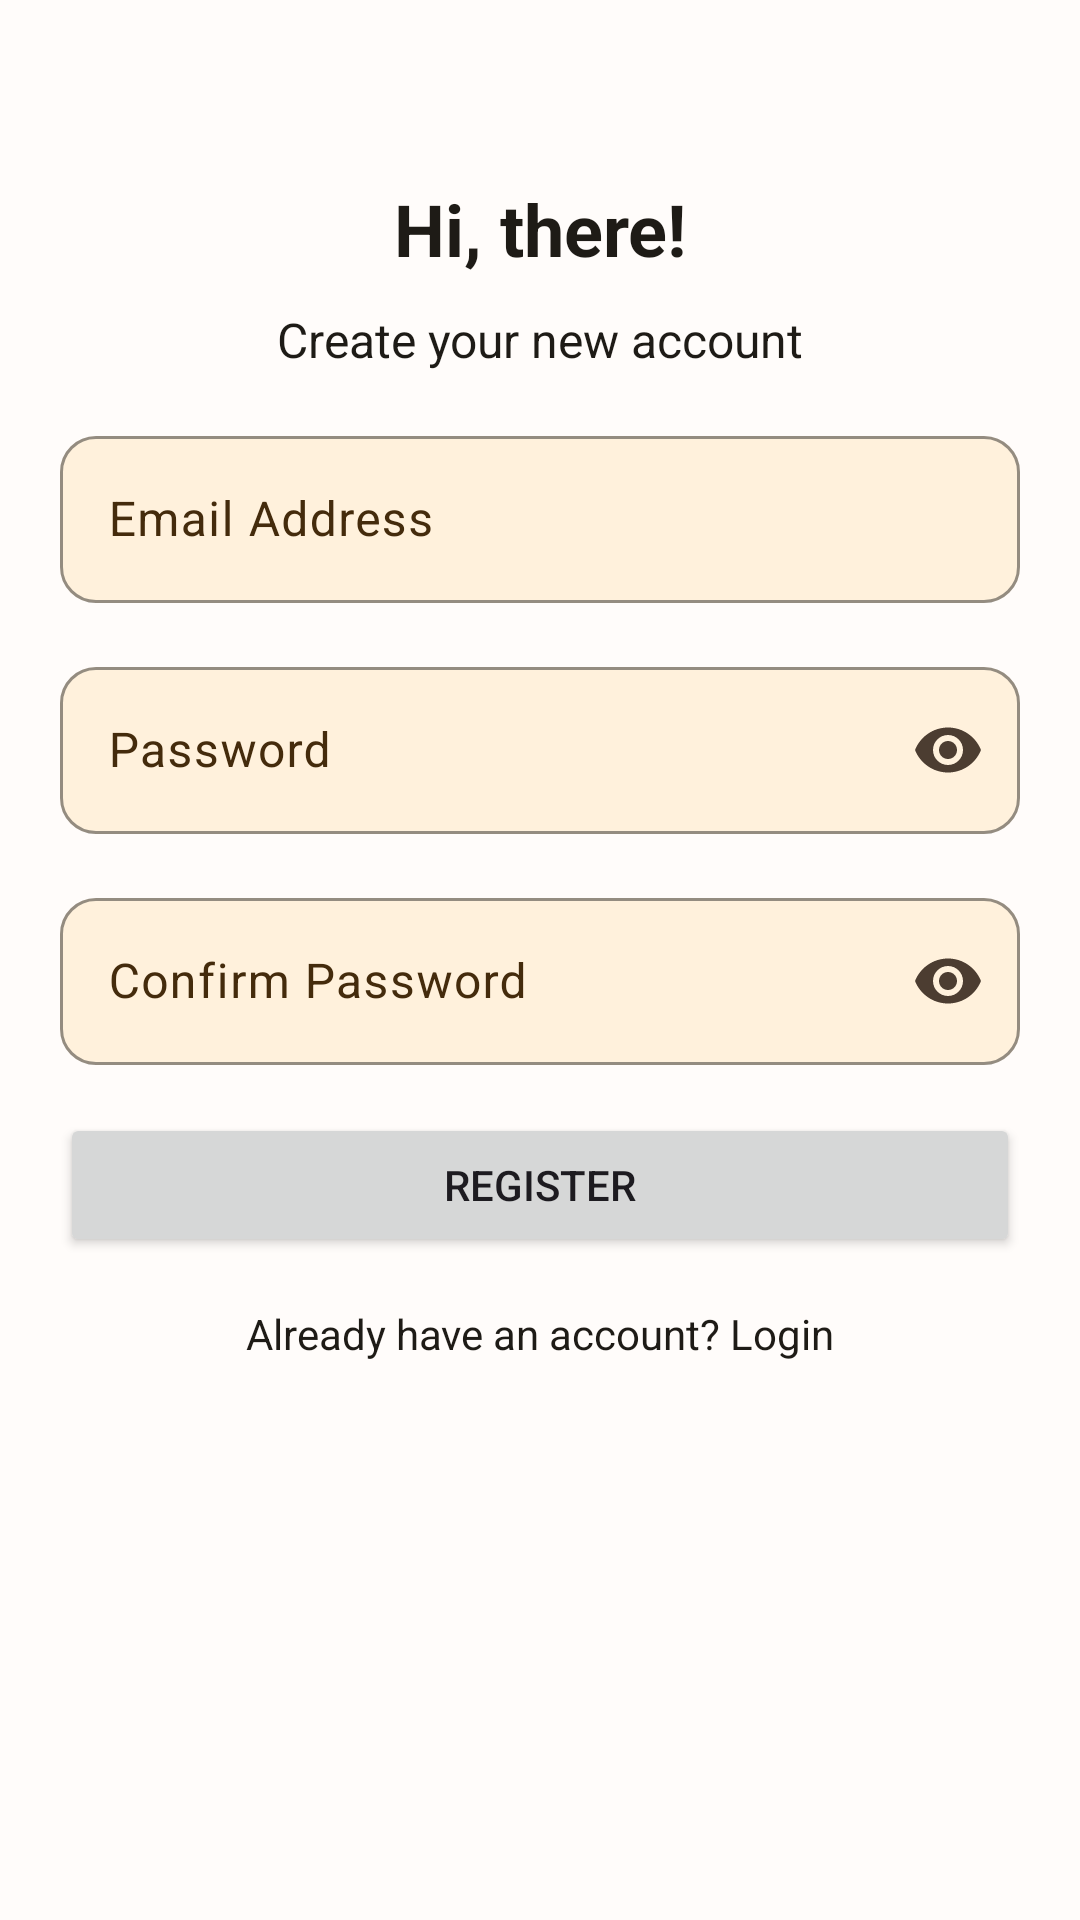

Reconstruct the res/layout file that produces this screen, plus the resources it refers to.
<!-- AndroidManifest.xml: application theme Theme.KaraReserve -->
<!-- res/layout/activity_register.xml -->
<?xml version="1.0" encoding="utf-8"?>
<androidx.constraintlayout.widget.ConstraintLayout
    xmlns:android="http://schemas.android.com/apk/res/android"
    xmlns:app="http://schemas.android.com/apk/res-auto"
    android:layout_width="match_parent"
    android:layout_height="match_parent"
    android:padding="20dp"
    android:background="@color/background">

    
    <TextView
        android:id="@+id/titleTextView"
        android:layout_width="wrap_content"
        android:layout_height="wrap_content"
        android:layout_marginTop="40dp"
        android:text="Hi, there!"
        style="@style/TextHeadline"
        app:layout_constraintStart_toStartOf="parent"
        app:layout_constraintEnd_toEndOf="parent"
        app:layout_constraintTop_toTopOf="parent"/>

    
    <TextView
        android:id="@+id/subtitleTextView"
        android:layout_width="wrap_content"
        android:layout_height="wrap_content"
        android:layout_marginTop="10dp"
        android:text="Create your new account"
        style="@style/TextSubtitle"
        app:layout_constraintStart_toStartOf="parent"
        app:layout_constraintEnd_toEndOf="parent"
        app:layout_constraintTop_toBottomOf="@+id/titleTextView"/>

    
    <com.google.android.material.textfield.TextInputLayout
        android:id="@+id/inputEmail"
        android:layout_width="match_parent"
        android:layout_height="wrap_content"
        android:layout_marginTop="16dp"
        android:hint="Email Address"
        style="@style/InputField"
        app:layout_constraintStart_toStartOf="parent"
        app:layout_constraintEnd_toEndOf="parent"
        app:layout_constraintTop_toBottomOf="@id/subtitleTextView">

        <com.google.android.material.textfield.TextInputEditText
            android:id="@+id/valueEmail"
            android:layout_width="match_parent"
            android:layout_height="wrap_content"
            android:maxLines="1" />

    </com.google.android.material.textfield.TextInputLayout>

    
    <com.google.android.material.textfield.TextInputLayout
        android:id="@+id/inputPassword"
        android:layout_width="match_parent"
        android:layout_height="wrap_content"
        android:layout_marginTop="16dp"
        android:hint="Password"
        style="@style/InputField"
        app:endIconMode="password_toggle"
        app:layout_constraintStart_toStartOf="parent"
        app:layout_constraintEnd_toEndOf="parent"
        app:layout_constraintTop_toBottomOf="@+id/inputEmail">

        <com.google.android.material.textfield.TextInputEditText
            android:id="@+id/valuePassword"
            android:layout_width="match_parent"
            android:layout_height="wrap_content"
            android:inputType="textPassword"
            android:maxLines="1" />

    </com.google.android.material.textfield.TextInputLayout>

    
    <com.google.android.material.textfield.TextInputLayout
        android:id="@+id/inputConfirmPassword"
        android:layout_width="match_parent"
        android:layout_height="wrap_content"
        android:layout_marginTop="16dp"
        android:hint="Confirm Password"
        style="@style/InputField"
        app:endIconMode="password_toggle"
        app:layout_constraintStart_toStartOf="parent"
        app:layout_constraintEnd_toEndOf="parent"
        app:layout_constraintTop_toBottomOf="@+id/inputPassword">

        <com.google.android.material.textfield.TextInputEditText
            android:id="@+id/valueConfirmPassword"
            android:layout_width="match_parent"
            android:layout_height="wrap_content"
            android:inputType="textPassword"
            android:maxLines="1" />

    </com.google.android.material.textfield.TextInputLayout>

    
    <Button
        android:id="@+id/registerButton"
        android:layout_width="match_parent"
        android:layout_height="wrap_content"
        android:layout_marginTop="16dp"
        android:text="Register"
        app:layout_constraintStart_toStartOf="parent"
        app:layout_constraintEnd_toEndOf="parent"
        app:layout_constraintTop_toBottomOf="@id/inputConfirmPassword"/>

    
    <TextView
        android:id="@+id/loginRoute"
        android:layout_width="wrap_content"
        android:layout_height="wrap_content"
        android:layout_marginTop="16dp"
        android:text="Already have an account? Login"
        style="@style/TextBody"
        app:layout_constraintStart_toStartOf="parent"
        app:layout_constraintEnd_toEndOf="parent"
        app:layout_constraintTop_toBottomOf="@+id/registerButton"/>

    
    <FrameLayout
        android:id="@+id/progressContainer"
        android:layout_width="100dp"
        android:layout_height="100dp"
        android:background="@drawable/progress_background"
        android:padding="20dp"
        android:elevation="4dp"
        android:visibility="gone"
        app:layout_constraintStart_toStartOf="parent"
        app:layout_constraintEnd_toEndOf="parent"
        app:layout_constraintTop_toTopOf="parent"
        app:layout_constraintBottom_toBottomOf="parent">

        <ProgressBar
            android:id="@+id/progressBar"
            style="@android:style/Widget.DeviceDefault.Light.ProgressBar.Large"
            android:layout_width="match_parent"
            android:layout_height="match_parent"
            android:indeterminate="true"
            android:indeterminateDrawable="@drawable/progress_drawable" />
    </FrameLayout>

</androidx.constraintlayout.widget.ConstraintLayout>
<!-- resources referenced by this layout -->
<resources>
  <color name="background">#FFFCFA</color>
  <!-- drawable progress_drawable (drawable) -->
  <?xml version="1.0" encoding="utf-8"?>
  <rotate xmlns:android="http://schemas.android.com/apk/res/android"
      android:fromDegrees="0"
      android:toDegrees="360"
      android:pivotX="50%"
      android:pivotY="50%" >
  
      <shape android:shape="ring"
          android:innerRadiusRatio="3"
          android:thicknessRatio="8"
          android:useLevel="false">
          <size android:width="48dp"
              android:height="48dp"/>
          <gradient
              android:type="sweep"
              android:useLevel="false"
              android:startColor="@color/surfaceVariant"
              android:centerColor="@color/tertiary"
              android:endColor="@color/tertiaryContainer"
              android:angle="0" />
      </shape>
  </rotate>
  <style name="InputField">
          <item name="boxCornerRadiusTopStart">12dp</item>
          <item name="boxCornerRadiusTopEnd">12dp</item>
          <item name="boxCornerRadiusBottomStart">12dp</item>
          <item name="boxCornerRadiusBottomEnd">12dp</item>
          <item name="boxBackgroundColor">@color/secondaryContainer</item>
          <item name="boxStrokeColor">@color/tertiary</item>
          <item name="boxStrokeErrorColor">@color/error</item>
          <item name="hintTextColor">@color/onSecondaryContainer</item>
          <item name="android:textColor">@color/onSecondaryContainer</item>
          <item name="android:textColorHint">@color/onSecondaryContainer</item>
          <item name="android:textCursorDrawable">@null</item>
      </style>
  <style name="TextBody">
          <item name="android:textSize">14sp</item>
          <item name="android:textColor">@color/onBackground</item>
      </style>
  <style name="TextHeadline">
          <item name="android:textSize">24sp</item>
          <item name="android:textColor">@color/onBackground</item>
          <item name="android:textStyle">bold</item>
      </style>
  <style name="TextSubtitle">
          <item name="android:textSize">16sp</item>
          <item name="android:textColor">@color/onBackground</item>
      </style>
  <style name="Theme.KaraReserve" parent="Base.Theme.KaraReserve" />
  <color name="surfaceVariant">#F5E5D5</color>
  <color name="tertiary">#D97706</color>
  <color name="tertiaryContainer">#FFEBC2</color>
  <color name="secondaryContainer">#FFF1DC</color>
  <color name="error">#B3261E</color>
  <color name="onSecondaryContainer">#442B0C</color>
  <color name="onBackground">#1E1B16</color>
  <style name="Widget.KaraReserve.RoundedButton" parent="Widget.Material3.Button">
          <item name="cornerRadius">12dp</item>
          <item name="android:minHeight">56dp</item>
          <item name="android:layout_height">56dp</item>
          <item name="android:backgroundTint">@color/tertiary</item>
          <item name="android:textColor">@color/onTertiary</item>
          <item name="android:textSize">16sp</item>
      </style>
  <color name="primary">#F97316</color>
  <color name="onPrimary">#FFFFFF</color>
  <color name="primaryContainer">#FFE0C2</color>
  <color name="onPrimaryContainer">#3D1F00</color>
  <color name="secondary">#FDBA74</color>
  <color name="onSecondary">#3D2A12</color>
  <color name="onTertiary">#FFFFFF</color>
  <color name="onTertiaryContainer">#4C2C00</color>
  <color name="surface">#FFFCFA</color>
  <color name="onSurface">#1E1B16</color>
  <color name="onSurfaceVariant">#4C3D31</color>
  <color name="outline">#8B7766</color>
  <color name="onError">#FFFFFF</color>
  <color name="errorContainer">#F9DEDC</color>
  <color name="onErrorContainer">#410002</color>
</resources>
